Dataset: dataset 2 (GitHub, DURUK-Mehmet/Artificial_Intelligence_Project). Classes: crack, dot, good, joint.

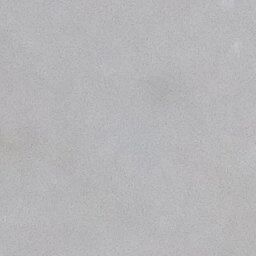
Label: good

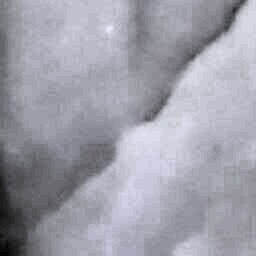
Label: crack

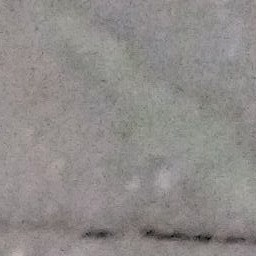
Label: joint

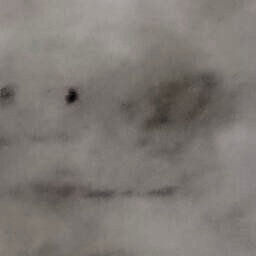
Label: dot

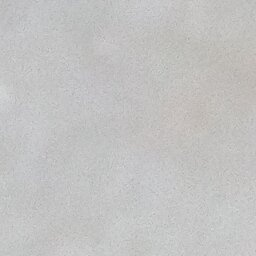
Label: good

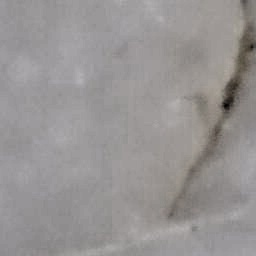
Label: crack
